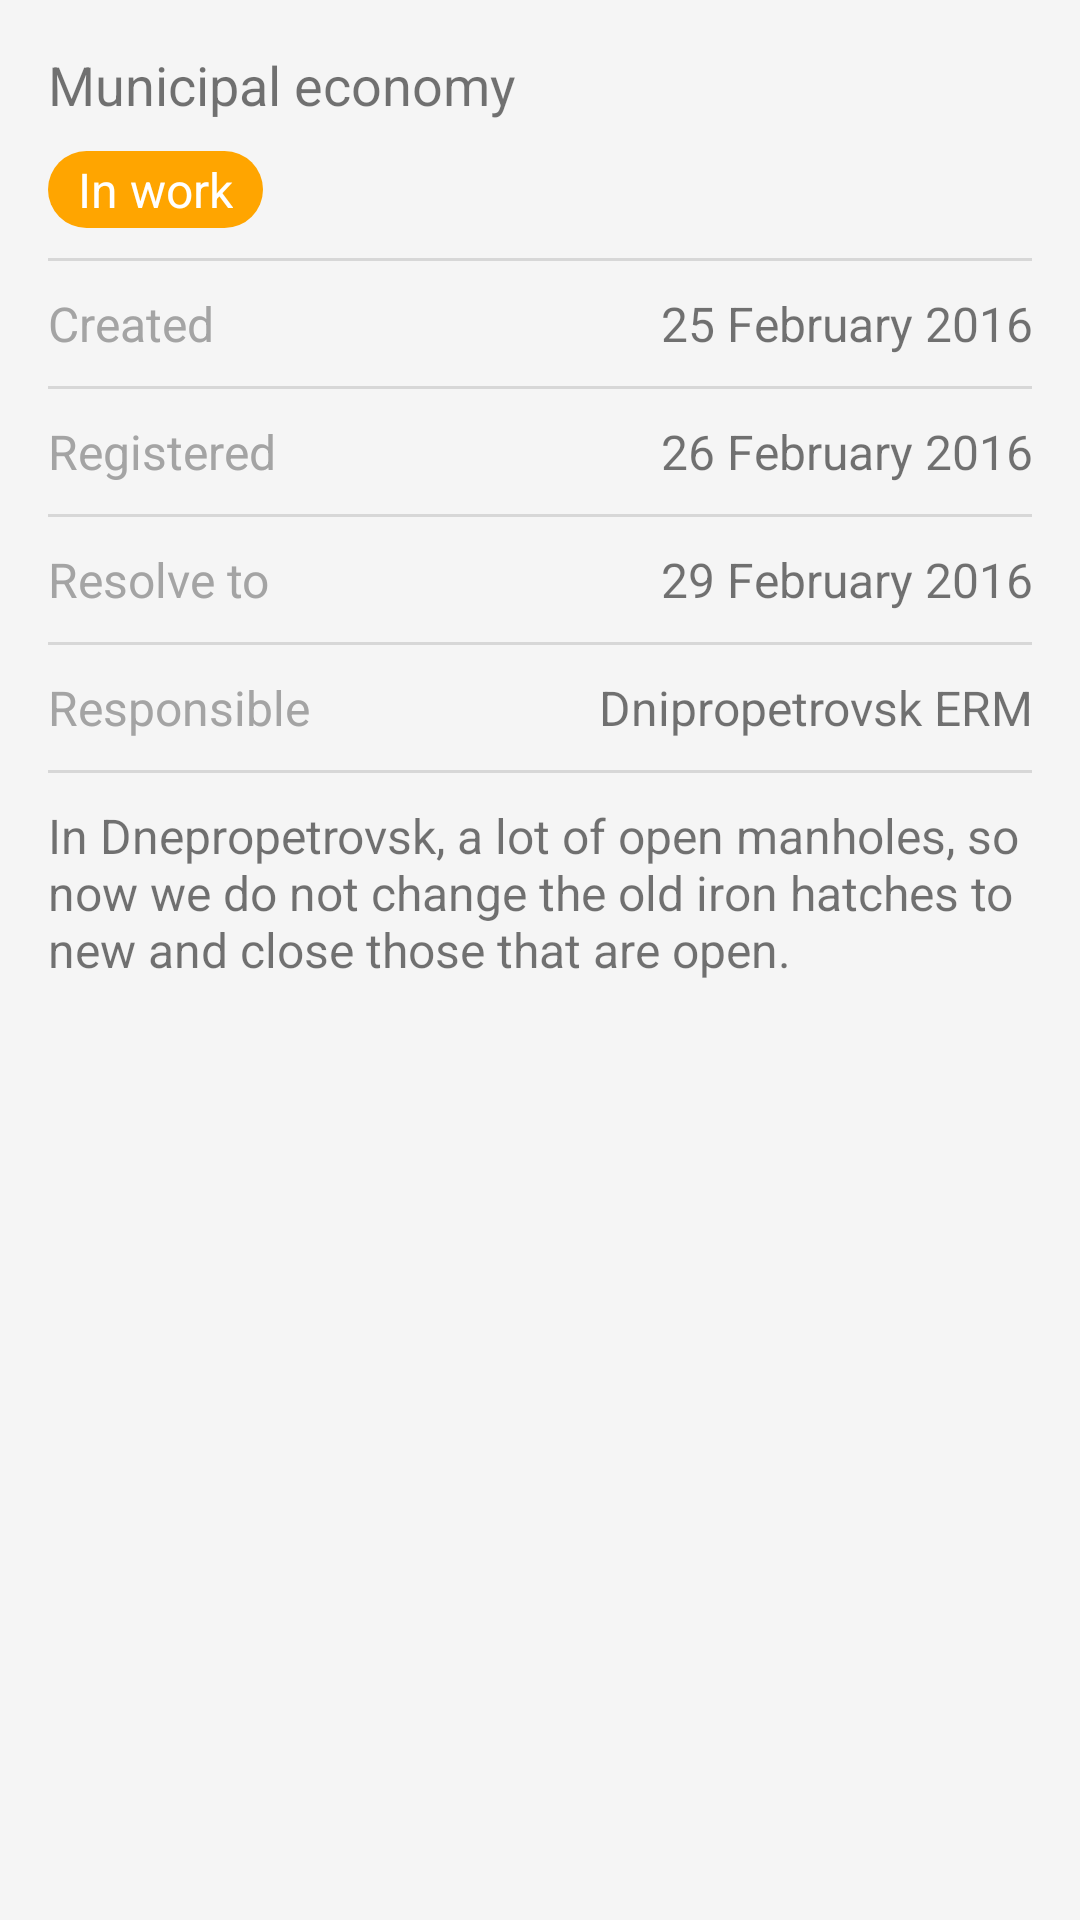

Produce the Android XML layout that renders to this screen, including the resource entries it uses.
<!-- AndroidManifest.xml: application theme AppTheme -->
<!-- res/layout/content_detail.xml -->
<?xml version="1.0" encoding="utf-8"?>
<ScrollView xmlns:android="http://schemas.android.com/apk/res/android"
    android:id="@+id/content"
    android:layout_width="match_parent"
    android:layout_height="match_parent"
    android:background="@color/scrollView_background"
    android:orientation="vertical"
    android:paddingBottom="@dimen/detail_activity_vertical_margin"
    android:paddingLeft="@dimen/detail_activity_horizontal_margin"
    android:paddingRight="@dimen/detail_activity_horizontal_margin"
    android:paddingTop="@dimen/detail_activity_vertical_margin">

    <LinearLayout
        style="@style/LinearLayout"
        android:orientation="vertical">

        <LinearLayout
            style="@style/LinearLayout"
            android:layout_marginBottom="@dimen/text_bottom_top_margin"
            android:orientation="vertical">

            <TextView
                android:id="@+id/item_title"
                style="@style/DetailTextView_Base"
                android:layout_marginBottom="@dimen/text_bottom_top_margin"
                android:text="@string/detail_text_branch"
                android:textSize="@dimen/detail_branch_text_size" />

            <TextView
                android:id="@+id/status"
                style="@style/DetailTextView_Base"
                android:background="@drawable/rounded_textview"
                android:paddingBottom="@dimen/detail_status_padding_topbottom"
                android:paddingLeft="@dimen/detail_status_padding_leftright"
                android:paddingRight="@dimen/detail_status_padding_leftright"
                android:paddingTop="@dimen/detail_status_padding_topbottom"
                android:text="@string/detail_text_status"
                android:textColor="@color/text_color_white" />

        </LinearLayout>

        <View style="@style/Divider" />

        <LinearLayout
            style="@style/LinearLayout"
            android:layout_marginBottom="@dimen/text_bottom_top_margin"
            android:layout_marginTop="@dimen/text_bottom_top_margin"
            android:gravity="center_horizontal">

            <TextView
                style="@style/DetailTextView_LeftSide"
                android:text="@string/detail_text_created_text" />

            <TextView
                android:id="@+id/created_date"
                style="@style/DetailTextView_Base"
                android:gravity="end"
                android:text="@string/detail_text_created_date" />

        </LinearLayout>

        <View style="@style/Divider" />

        <LinearLayout
            style="@style/LinearLayout"
            android:layout_marginBottom="@dimen/text_bottom_top_margin"
            android:layout_marginTop="@dimen/text_bottom_top_margin"
            android:gravity="center_horizontal">

            <TextView
                style="@style/DetailTextView_LeftSide"
                android:text="@string/detail_text_registered_text" />

            <TextView
                android:id="@+id/registered_date"
                style="@style/DetailTextView_Base"
                android:gravity="end"
                android:text="@string/detail_text_registered_date" />

        </LinearLayout>

        <View style="@style/Divider" />

        <LinearLayout
            style="@style/LinearLayout"
            android:layout_marginBottom="@dimen/text_bottom_top_margin"
            android:layout_marginTop="@dimen/text_bottom_top_margin"
            android:gravity="center_horizontal">

            <TextView
                style="@style/DetailTextView_LeftSide"
                android:text="@string/detail_text_resolve_text" />

            <TextView
                android:id="@+id/resolve_to_date"
                style="@style/DetailTextView_Base"
                android:gravity="end"
                android:text="@string/detail_text_resolve_date" />

        </LinearLayout>

        <View style="@style/Divider" />

        <LinearLayout
            style="@style/LinearLayout"
            android:layout_marginBottom="@dimen/text_bottom_top_margin"
            android:layout_marginTop="@dimen/text_bottom_top_margin"
            android:gravity="center_horizontal">

            <TextView
                style="@style/DetailTextView_LeftSide"
                android:text="@string/detail_text_responsible_text" />

            <TextView
                android:id="@+id/responsible_name"
                style="@style/DetailTextView_Base"
                android:gravity="end"
                android:text="@string/detail_text_responsible_name" />

        </LinearLayout>

        <View style="@style/Divider" />

        <TextView
            android:id="@+id/body"
            style="@style/DetailTextView_Base"
            android:layout_marginBottom="@dimen/text_bottom_top_margin"
            android:layout_marginTop="@dimen/text_bottom_top_margin"
            android:text="@string/detail_text_description" />

        <android.support.v7.widget.RecyclerView
            android:id="@+id/recycler_view"
            android:layout_width="match_parent"
            android:layout_height="@dimen/recycler_view_height"
            android:layout_marginTop="@dimen/recycler_view_margin" />

    </LinearLayout>

</ScrollView>
<!-- resources referenced by this layout -->
<resources>
  <color name="scrollView_background">#F5F5F5</color>
  <color name="text_color_white">@android:color/white</color>
  <dimen name="detail_activity_horizontal_margin">16dp</dimen>
  <dimen name="detail_activity_vertical_margin">16dp</dimen>
  <dimen name="detail_branch_text_size">18sp</dimen>
  <dimen name="detail_status_padding_leftright">10dp</dimen>
  <dimen name="detail_status_padding_topbottom">2dp</dimen>
  <dimen name="recycler_view_height">150dp</dimen>
  <dimen name="recycler_view_margin">10dp</dimen>
  <dimen name="text_bottom_top_margin">10dp</dimen>
  <!-- drawable rounded_textview (drawable) -->
  <?xml version="1.0" encoding="utf-8"?>
  <shape xmlns:android="http://schemas.android.com/apk/res/android"
      android:shape="rectangle">
  
      <solid android:color="@color/detailColorAccent" />
  
      <corners
          android:bottomLeftRadius="@dimen/rounded_textview_corners_radius"
          android:bottomRightRadius="@dimen/rounded_textview_corners_radius"
          android:topLeftRadius="@dimen/rounded_textview_corners_radius"
          android:topRightRadius="@dimen/rounded_textview_corners_radius" />
  
  </shape>
  <string name="detail_text_branch">Municipal economy</string>
  <string name="detail_text_created_date">25 February 2016</string>
  <string name="detail_text_created_text">Created</string>
  <string name="detail_text_description">"In Dnepropetrovsk, a lot of open manholes, so now we do not change the old iron hatches to new and close those that are open."</string>
  <string name="detail_text_registered_date">26 February 2016</string>
  <string name="detail_text_registered_text">Registered</string>
  <string name="detail_text_resolve_date">29 February 2016</string>
  <string name="detail_text_resolve_text">Resolve to</string>
  <string name="detail_text_responsible_name">Dnipropetrovsk ERM</string>
  <string name="detail_text_responsible_text">Responsible</string>
  <string name="detail_text_status">In work</string>
  <style name="DetailTextView_Base">
          <item name="android:layout_width">wrap_content</item>
          <item name="android:layout_height">wrap_content</item>
          <item name="android:textSize">@dimen/detail_base_text_size</item>
          <item name="android:layout_weight">1</item>
          <item name="android:fontFamily">"Arial"</item>
      </style>
  <style name="DetailTextView_LeftSide" parent="DetailTextView_Base">
          <item name="android:textColor">@color/detail_text_leftside_color</item>
      </style>
  <style name="Divider">
          <item name="android:layout_width">match_parent</item>
          <item name="android:layout_height">@dimen/divider_height</item>
          <item name="android:background">?android:attr/listDivider</item>
      </style>
  <style name="LinearLayout">
          <item name="android:layout_width">match_parent</item>
          <item name="android:layout_height">wrap_content</item>
      </style>
  <style name="AppTheme" parent="Theme.AppCompat.Light.DarkActionBar">
          
          <item name="colorPrimary">@color/colorPrimary</item>
          <item name="colorPrimaryDark">@color/colorPrimaryDark</item>
          <item name="colorAccent">@color/colorAccent</item>
      </style>
  <color name="detailColorAccent">#FFA500</color>
  <dimen name="rounded_textview_corners_radius">15dp</dimen>
  <dimen name="detail_base_text_size">16sp</dimen>
  <color name="detail_text_leftside_color">#a4a4a4</color>
  <dimen name="divider_height">1dp</dimen>
  <color name="colorPrimary">#FF6082B4</color>
  <color name="colorPrimaryDark">#FF4A76A4</color>
  <color name="colorAccent">#FFFFFFFF</color>
</resources>
